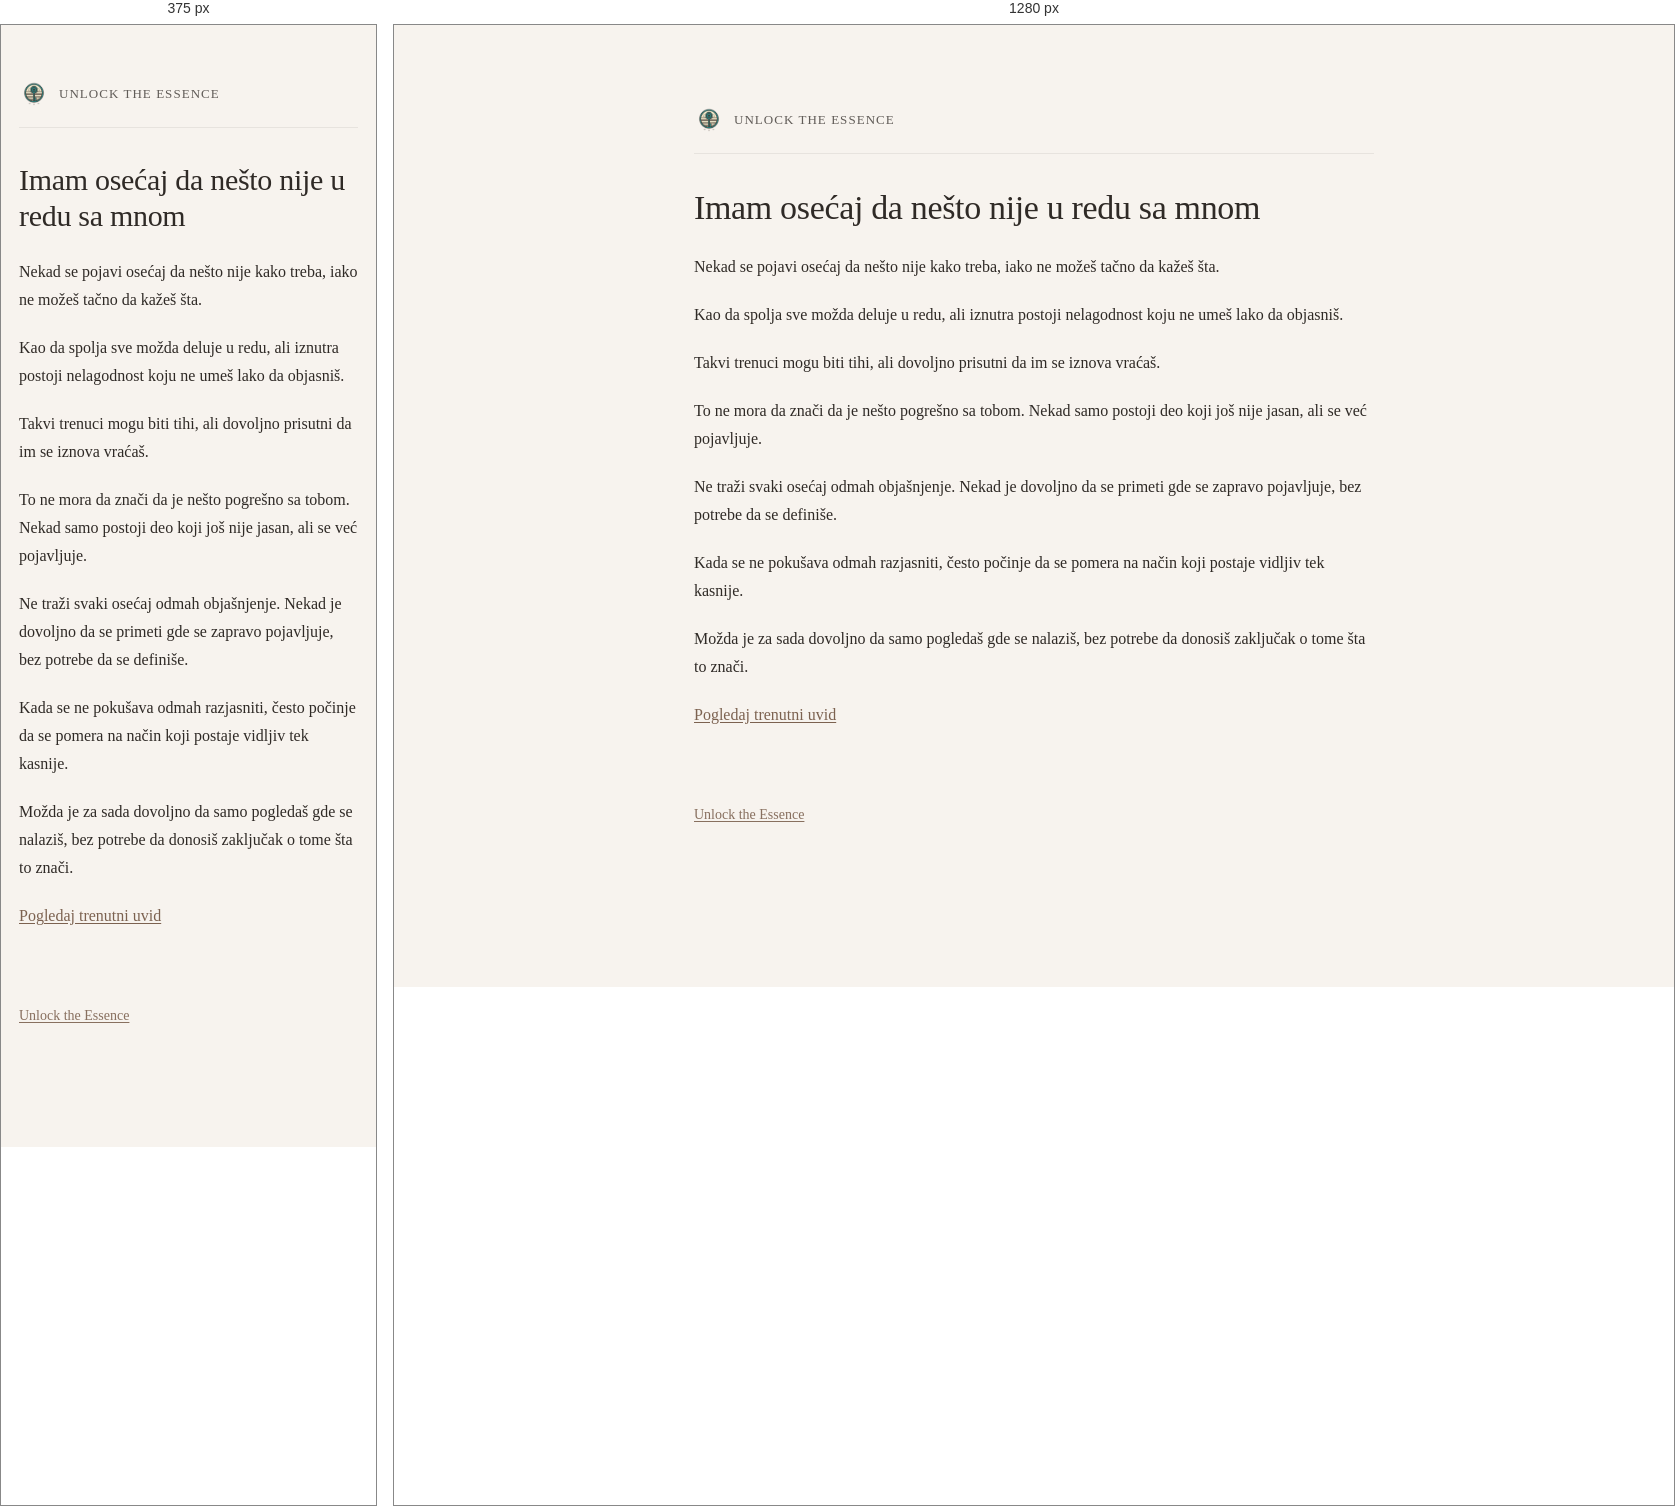
Rendered at 375 px and 1280 px, left to right.

<!-- file: imam-osecaj-da-nesto-nije-u-redu-sa-mnom.html -->
<!DOCTYPE html>
<html lang="sr">
<head>
  <meta charset="UTF-8" />
  <title>Imam osećaj da nešto nije u redu sa mnom | Unlock the Essence</title>
  <meta name="description" content="Ako imaš osećaj da nešto nije u redu sa tobom, ovde možeš mirnije sagledati kako se taj osećaj pojavljuje." />
  <meta name="robots" content="index, follow" />
  <meta name="theme-color" content="#f7f4ee" />
  <link rel="canonical" href="https://kako.unlocktheessence.com/imam-osecaj-da-nesto-nije-u-redu-sa-mnom.html" />
  <meta property="og:locale" content="sr_RS" />
  <meta property="og:type" content="article" />
  <meta property="og:title" content="Imam osećaj da nešto nije u redu sa mnom | Unlock the Essence" />
  <meta property="og:description" content="Ako imaš osećaj da nešto nije u redu sa tobom, ovde možeš mirnije sagledati kako se taj osećaj pojavljuje." />
  <meta property="og:url" content="https://kako.unlocktheessence.com/imam-osecaj-da-nesto-nije-u-redu-sa-mnom.html" />
  <meta property="og:site_name" content="Unlock the Essence" />
  <meta property="og:image" content="https://kako.unlocktheessence.com/unlock-the-essence-logo.png" />
  <meta name="twitter:card" content="summary_large_image" />
  <meta name="twitter:title" content="Imam osećaj da nešto nije u redu sa mnom | Unlock the Essence" />
  <meta name="twitter:description" content="Ako imaš osećaj da nešto nije u redu sa tobom, ovde možeš mirnije sagledati kako se taj osećaj pojavljuje." />
  <meta name="twitter:image" content="https://kako.unlocktheessence.com/unlock-the-essence-logo.png" />
  <meta name="viewport" content="width=device-width, initial-scale=1.0" />
  <link rel="icon" href="unlock-the-essence-logo.png" />
  <link rel="stylesheet" href="style.css" />
</head>
<body>
  <main class="container">

    <header class="site-header">
  <a href="https://www.unlocktheessence.com" class="brand">
    <img src="unlock-the-essence-logo.png" alt="Unlock the Essence" class="logo">
    <span class="brand-text">Unlock the Essence</span>
  </a>
</header>

    <h1>Imam osećaj da nešto nije u redu sa mnom</h1>

    <p>
      Nekad se pojavi osećaj da nešto nije kako treba,
      iako ne možeš tačno da kažeš šta.
    </p>

    <p>
      Kao da spolja sve možda deluje u redu,
      ali iznutra postoji nelagodnost
      koju ne umeš lako da objasniš.
    </p>

    <p>
      Takvi trenuci mogu biti tihi,
      ali dovoljno prisutni da im se iznova vraćaš.
    </p>

    <p>
      To ne mora da znači da je nešto pogrešno sa tobom.
      Nekad samo postoji deo koji još nije jasan,
      ali se već pojavljuje.
    </p>

    <p>
      Ne traži svaki osećaj odmah objašnjenje.
      Nekad je dovoljno da se primeti gde se zapravo pojavljuje,
      bez potrebe da se definiše.
    </p>

    <p>
      Kada se ne pokušava odmah razjasniti,
      često počinje da se pomera na način koji postaje vidljiv tek kasnije.
    </p>

    <p>
      Možda je za sada dovoljno
      da samo pogledaš gde se nalaziš,
      bez potrebe da donosiš zaključak o tome šta to znači.
    </p>

    <p>
      <a href="https://trenutak.unlocktheessence.com/">Pogledaj trenutni uvid</a>
    </p>

    <p class="site-link-bottom">
      <a href="https://www.unlocktheessence.com">Unlock the Essence</a>
    </p>

  </main>
</body>
</html>


/* @media block from style.css */
@media (max-width: 640px) {
  .container {
    margin: 54px auto;
    padding: 0 18px 44px;
  }

  h1 {
    font-size: 30px;
  }

  h2 {
    font-size: 22px;
    margin-top: 42px;
  }

  .lead {
    font-size: 18px;
  }

  .cta-links a {
    padding: 13px 14px;
  }
}